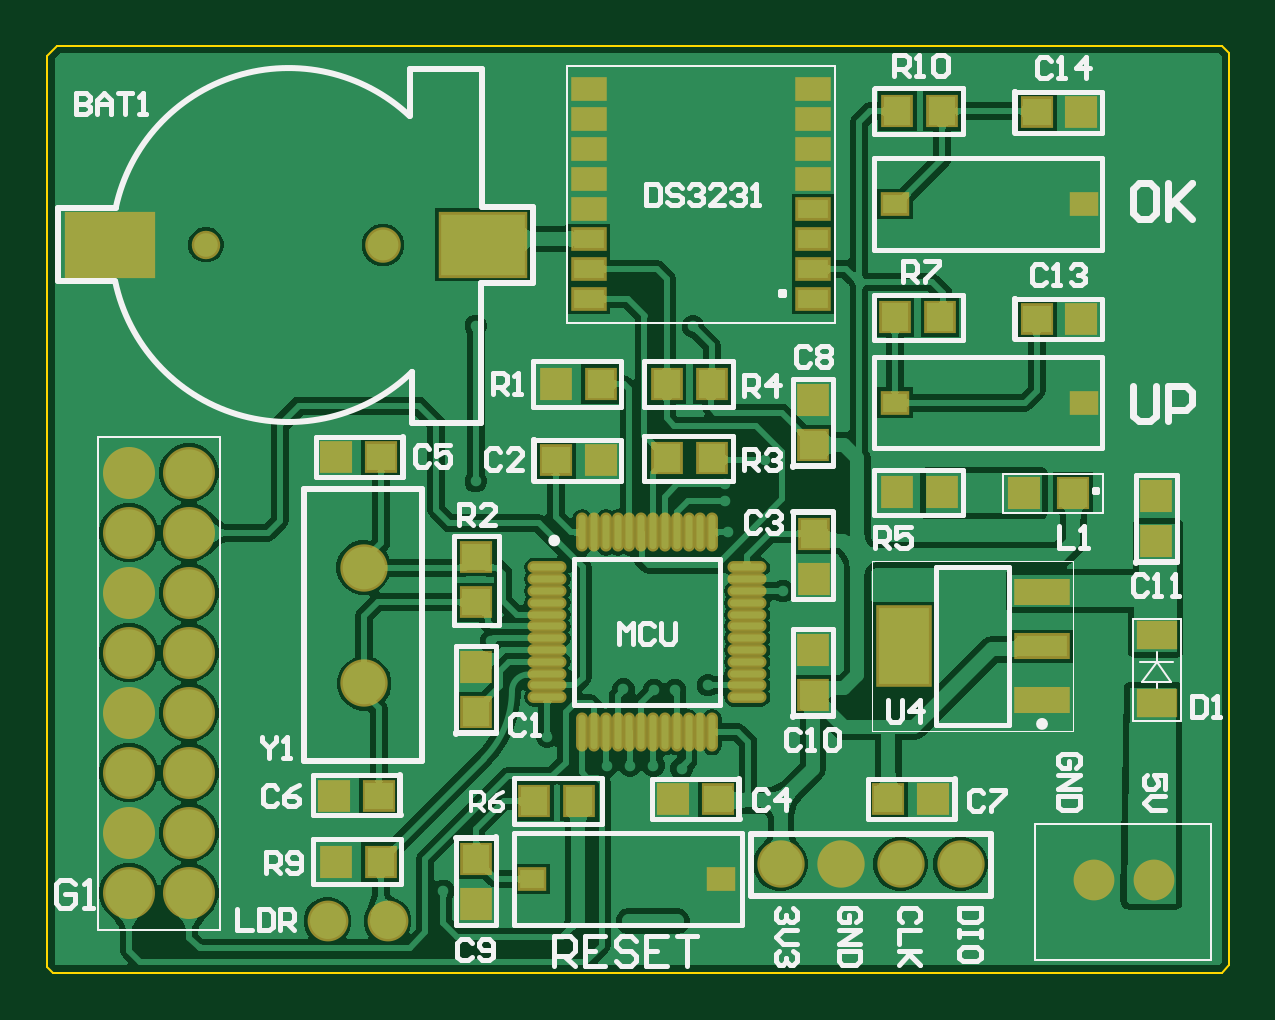
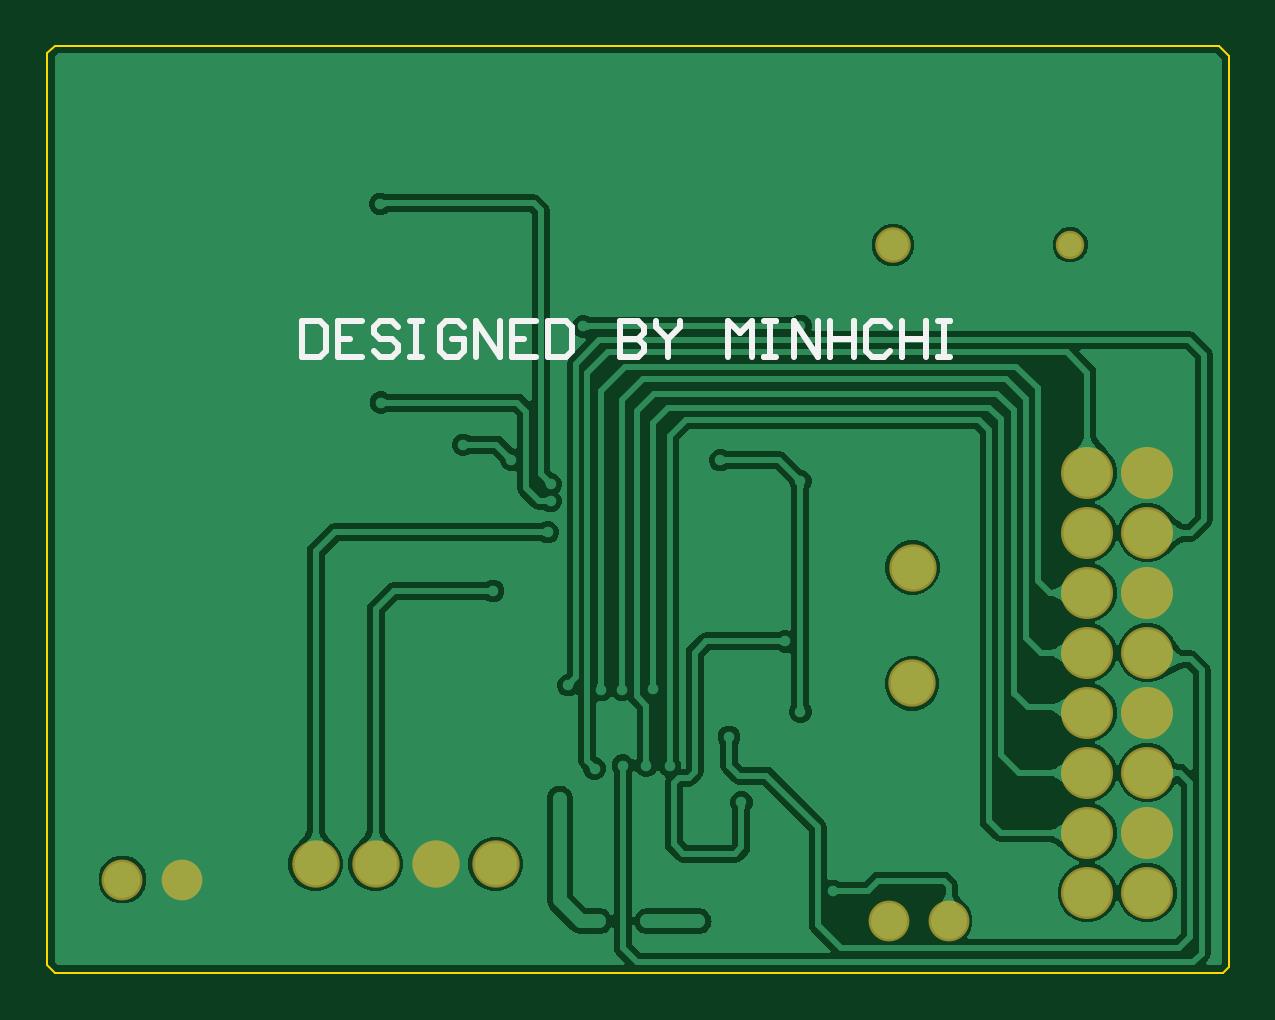
Circuit board: 10 layer files. Board 50.0 x 39.2 mm.
- bottom_copper: MATRIX_CLOCK.GBL (40283 bytes)
- bottom_silk: MATRIX_CLOCK.GBO (1901 bytes)
- paste: MATRIX_CLOCK.GBP (267 bytes)
- bottom_mask: MATRIX_CLOCK.GBS (887 bytes)
- outline: MATRIX_CLOCK.GKO (484 bytes)
- outline: MATRIX_CLOCK.GM1 (272 bytes)
- top_copper: MATRIX_CLOCK.GTL (82421 bytes)
- top_silk: MATRIX_CLOCK.GTO (17241 bytes)
- paste: MATRIX_CLOCK.GTP (2978 bytes)
- top_mask: MATRIX_CLOCK.GTS (3593 bytes)

=== bottom_copper: MATRIX_CLOCK.GBL (40283 bytes, source omitted) ===
=== bottom_silk: MATRIX_CLOCK.GBO ===
G04*
G04 #@! TF.GenerationSoftware,Altium Limited,Altium Designer,22.11.1 (43)*
G04*
G04 Layer_Color=32896*
%FSTAX24Y24*%
%MOIN*%
G70*
G04*
G04 #@! TF.SameCoordinates,C1124A1A-70A5-44B8-A6FF-2808BC57BE08*
G04*
G04*
G04 #@! TF.FilePolarity,Positive*
G04*
G01*
G75*
%ADD11C,0.0100*%
D11*
X01544Y01086D02*
Y01026D01*
X01514D01*
X01504Y01036D01*
Y01076D01*
X01514Y01086D01*
X01544D01*
X01444D02*
X01484D01*
Y01026D01*
X01444D01*
X01484Y01056D02*
X01464D01*
X013841Y01076D02*
X01394Y01086D01*
X01414D01*
X01424Y01076D01*
Y01066D01*
X01414Y01056D01*
X01394D01*
X013841Y01046D01*
Y01036D01*
X01394Y01026D01*
X01414D01*
X01424Y01036D01*
X013641Y01086D02*
X013441D01*
X013541D01*
Y01026D01*
X013641D01*
X013441D01*
X012741Y01076D02*
X012841Y01086D01*
X013041D01*
X013141Y01076D01*
Y01036D01*
X013041Y01026D01*
X012841D01*
X012741Y01036D01*
Y01056D01*
X012941D01*
X012541Y01026D02*
Y01086D01*
X012141Y01026D01*
Y01086D01*
X011541D02*
X011941D01*
Y01026D01*
X011541D01*
X011941Y01056D02*
X011741D01*
X011341Y01086D02*
Y01026D01*
X011041D01*
X010941Y01036D01*
Y01076D01*
X011041Y01086D01*
X011341D01*
X010142D02*
Y01026D01*
X009842D01*
X009742Y01036D01*
Y01046D01*
X009842Y01056D01*
X010142D01*
X009842D01*
X009742Y01066D01*
Y01076D01*
X009842Y01086D01*
X010142D01*
X009542D02*
Y01076D01*
X009342Y01056D01*
X009142Y01076D01*
Y01086D01*
X009342Y01056D02*
Y01026D01*
X008342D02*
Y01086D01*
X008142Y01066D01*
X007942Y01086D01*
Y01026D01*
X007742Y01086D02*
X007543D01*
X007643D01*
Y01026D01*
X007742D01*
X007543D01*
X007243D02*
Y01086D01*
X006843Y01026D01*
Y01086D01*
X006643D02*
Y01026D01*
Y01056D01*
X006243D01*
Y01086D01*
Y01026D01*
X005643Y01076D02*
X005743Y01086D01*
X005943D01*
X006043Y01076D01*
Y01036D01*
X005943Y01026D01*
X005743D01*
X005643Y01036D01*
X005443Y01086D02*
Y01026D01*
Y01056D01*
X005043D01*
Y01086D01*
Y01026D01*
X004843Y01086D02*
X004643D01*
X004743D01*
Y01026D01*
X004843D01*
X004643D01*
M02*

=== paste: MATRIX_CLOCK.GBP ===
G04*
G04 #@! TF.GenerationSoftware,Altium Limited,Altium Designer,22.11.1 (43)*
G04*
G04 Layer_Color=128*
%FSTAX24Y24*%
%MOIN*%
G70*
G04*
G04 #@! TF.SameCoordinates,C1124A1A-70A5-44B8-A6FF-2808BC57BE08*
G04*
G04*
G04 #@! TF.FilePolarity,Positive*
G04*
G01*
G75*
M02*

=== bottom_mask: MATRIX_CLOCK.GBS ===
G04*
G04 #@! TF.GenerationSoftware,Altium Limited,Altium Designer,22.11.1 (43)*
G04*
G04 Layer_Color=16711935*
%FSTAX24Y24*%
%MOIN*%
G70*
G04*
G04 #@! TF.SameCoordinates,C1124A1A-70A5-44B8-A6FF-2808BC57BE08*
G04*
G04*
G04 #@! TF.FilePolarity,Negative*
G04*
G01*
G75*
%ADD45C,0.0680*%
%ADD46C,0.0789*%
%ADD47C,0.0592*%
%ADD48C,0.0474*%
%ADD49C,0.0867*%
D45*
X01844Y00155D02*
D03*
X01744D02*
D03*
X00467Y00086D02*
D03*
X00567D02*
D03*
D46*
X01522Y001809D02*
D03*
X01422D02*
D03*
X01322D02*
D03*
X01222D02*
D03*
X00528Y00482D02*
D03*
X00527Y00675D02*
D03*
D47*
X005595Y01213D02*
D03*
D48*
X002642D02*
D03*
D49*
X00236Y00333D02*
D03*
Y00433D02*
D03*
Y00533D02*
D03*
Y00633D02*
D03*
Y00733D02*
D03*
Y00833D02*
D03*
X00136Y00133D02*
D03*
Y00233D02*
D03*
Y00333D02*
D03*
Y00433D02*
D03*
Y00533D02*
D03*
Y00633D02*
D03*
Y00733D02*
D03*
Y00833D02*
D03*
X00236Y00133D02*
D03*
Y00233D02*
D03*
M02*

=== outline: MATRIX_CLOCK.GKO ===
G04*
G04 #@! TF.GenerationSoftware,Altium Limited,Altium Designer,22.11.1 (43)*
G04*
G04 Layer_Color=16711935*
%FSTAX24Y24*%
%MOIN*%
G70*
G04*
G04 #@! TF.SameCoordinates,C1124A1A-70A5-44B8-A6FF-2808BC57BE08*
G04*
G04*
G04 #@! TF.FilePolarity,Positive*
G04*
G01*
G75*
%ADD13C,0.0039*%
D13*
Y00009D02*
Y01528D01*
Y00009D02*
X00009Y0D01*
X01957D01*
X01969Y00012D02*
Y01532D01*
X01957Y0D02*
X01969Y00012D01*
X00016Y01544D02*
X01957D01*
X01969Y01532D01*
X0Y01528D02*
X00016Y01544D01*
M02*

=== outline: MATRIX_CLOCK.GM1 ===
G04*
G04 #@! TF.GenerationSoftware,Altium Limited,Altium Designer,22.11.1 (43)*
G04*
G04 Layer_Color=16711935*
%FSTAX24Y24*%
%MOIN*%
G70*
G04*
G04 #@! TF.SameCoordinates,C1124A1A-70A5-44B8-A6FF-2808BC57BE08*
G04*
G04*
G04 #@! TF.FilePolarity,Positive*
G04*
G01*
G75*
M02*

=== top_copper: MATRIX_CLOCK.GTL (82421 bytes, source omitted) ===
=== top_silk: MATRIX_CLOCK.GTO (17241 bytes, source omitted) ===
=== paste: MATRIX_CLOCK.GTP ===
G04*
G04 #@! TF.GenerationSoftware,Altium Limited,Altium Designer,22.11.1 (43)*
G04*
G04 Layer_Color=8421504*
%FSTAX24Y24*%
%MOIN*%
G70*
G04*
G04 #@! TF.SameCoordinates,C1124A1A-70A5-44B8-A6FF-2808BC57BE08*
G04*
G04*
G04 #@! TF.FilePolarity,Positive*
G04*
G01*
G75*
%ADD17O,0.0571X0.0118*%
%ADD18O,0.0118X0.0571*%
%ADD19R,0.0512X0.0315*%
%ADD20R,0.0449X0.0472*%
%ADD21R,0.0394X0.0315*%
%ADD22R,0.0449X0.0472*%
%ADD23R,0.0472X0.0449*%
%ADD24R,0.0472X0.0472*%
%ADD25R,0.0846X0.0354*%
%ADD26R,0.0846X0.1280*%
%ADD27R,0.0591X0.0394*%
%ADD28R,0.1441X0.1024*%
%ADD29R,0.1394X0.1024*%
%ADD30R,0.0472X0.0449*%
D17*
X008333Y006755D02*
D03*
Y006558D02*
D03*
Y006361D02*
D03*
Y006164D02*
D03*
Y005967D02*
D03*
Y005771D02*
D03*
Y005574D02*
D03*
Y005377D02*
D03*
Y00518D02*
D03*
Y004983D02*
D03*
Y004786D02*
D03*
Y004589D02*
D03*
X01166D02*
D03*
Y004786D02*
D03*
Y004983D02*
D03*
Y00518D02*
D03*
Y005377D02*
D03*
Y005574D02*
D03*
Y005771D02*
D03*
Y005967D02*
D03*
Y006164D02*
D03*
Y006361D02*
D03*
Y006558D02*
D03*
Y006755D02*
D03*
D18*
X008914Y004009D02*
D03*
X009111D02*
D03*
X009308D02*
D03*
X009504D02*
D03*
X009701D02*
D03*
X009898D02*
D03*
X010095D02*
D03*
X010292D02*
D03*
X010489D02*
D03*
X010686D02*
D03*
X010882D02*
D03*
X011079D02*
D03*
Y007336D02*
D03*
X010882D02*
D03*
X010686D02*
D03*
X010489D02*
D03*
X010292D02*
D03*
X010095D02*
D03*
X009898D02*
D03*
X009701D02*
D03*
X009504D02*
D03*
X009308D02*
D03*
X009111D02*
D03*
X008914D02*
D03*
D19*
X01276Y014726D02*
D03*
Y014226D02*
D03*
Y013726D02*
D03*
Y013226D02*
D03*
Y012726D02*
D03*
Y012226D02*
D03*
Y011726D02*
D03*
Y011226D02*
D03*
X00902Y014726D02*
D03*
Y014226D02*
D03*
Y013726D02*
D03*
Y013226D02*
D03*
Y012726D02*
D03*
Y012226D02*
D03*
Y011726D02*
D03*
Y011226D02*
D03*
D20*
X01848Y007944D02*
D03*
Y007196D02*
D03*
X01276Y005374D02*
D03*
Y004626D02*
D03*
X007149Y001146D02*
D03*
Y001894D02*
D03*
X01276Y009544D02*
D03*
Y008796D02*
D03*
X01277Y006567D02*
D03*
Y007315D02*
D03*
X007139Y005094D02*
D03*
Y004346D02*
D03*
D21*
X017275Y0095D02*
D03*
X014125D02*
D03*
X017275Y01281D02*
D03*
X014125D02*
D03*
X008075Y00156D02*
D03*
X011225D02*
D03*
D22*
X014876Y01092D02*
D03*
X014124D02*
D03*
X014164Y014357D02*
D03*
X014916D02*
D03*
X014164Y008002D02*
D03*
X014916D02*
D03*
X008866Y002861D02*
D03*
X008114D02*
D03*
X004805Y00185D02*
D03*
X005557D02*
D03*
X010324Y00981D02*
D03*
X011076D02*
D03*
X010324Y008569D02*
D03*
X011076D02*
D03*
X008472Y00981D02*
D03*
X009224D02*
D03*
D23*
X017234Y0109D02*
D03*
X016486D02*
D03*
X017234Y01434D02*
D03*
X016486D02*
D03*
X014016Y00289D02*
D03*
X014764D02*
D03*
X010426D02*
D03*
X011174D02*
D03*
X009222Y00854D02*
D03*
X008474D02*
D03*
X004816Y00859D02*
D03*
X005564D02*
D03*
X004776Y00295D02*
D03*
X005524D02*
D03*
D24*
X0171Y008D02*
D03*
X016273D02*
D03*
D25*
X016577Y004538D02*
D03*
Y00544D02*
D03*
Y006342D02*
D03*
D26*
X01427Y00544D02*
D03*
D27*
X01849Y00449D02*
D03*
Y005632D02*
D03*
D28*
X00104Y01213D02*
D03*
D29*
X00726D02*
D03*
D30*
X00715Y006174D02*
D03*
Y006926D02*
D03*
M02*

=== top_mask: MATRIX_CLOCK.GTS ===
G04*
G04 #@! TF.GenerationSoftware,Altium Limited,Altium Designer,22.11.1 (43)*
G04*
G04 Layer_Color=8388736*
%FSTAX24Y24*%
%MOIN*%
G70*
G04*
G04 #@! TF.SameCoordinates,C1124A1A-70A5-44B8-A6FF-2808BC57BE08*
G04*
G04*
G04 #@! TF.FilePolarity,Negative*
G04*
G01*
G75*
%ADD31O,0.0651X0.0198*%
%ADD32O,0.0198X0.0651*%
%ADD33R,0.0592X0.0395*%
%ADD34R,0.0529X0.0552*%
%ADD35R,0.0474X0.0395*%
%ADD36R,0.0529X0.0552*%
%ADD37R,0.0552X0.0529*%
%ADD38R,0.0552X0.0552*%
%ADD39R,0.0926X0.0434*%
%ADD40R,0.0926X0.1360*%
%ADD41R,0.0671X0.0474*%
%ADD42R,0.1521X0.1104*%
%ADD43R,0.1474X0.1104*%
%ADD44R,0.0552X0.0529*%
%ADD45C,0.0680*%
%ADD46C,0.0789*%
%ADD47C,0.0592*%
%ADD48C,0.0474*%
%ADD49C,0.0867*%
D31*
X008333Y006755D02*
D03*
Y006558D02*
D03*
Y006361D02*
D03*
Y006164D02*
D03*
Y005967D02*
D03*
Y005771D02*
D03*
Y005574D02*
D03*
Y005377D02*
D03*
Y00518D02*
D03*
Y004983D02*
D03*
Y004786D02*
D03*
Y004589D02*
D03*
X01166D02*
D03*
Y004786D02*
D03*
Y004983D02*
D03*
Y00518D02*
D03*
Y005377D02*
D03*
Y005574D02*
D03*
Y005771D02*
D03*
Y005967D02*
D03*
Y006164D02*
D03*
Y006361D02*
D03*
Y006558D02*
D03*
Y006755D02*
D03*
D32*
X008914Y004009D02*
D03*
X009111D02*
D03*
X009308D02*
D03*
X009504D02*
D03*
X009701D02*
D03*
X009898D02*
D03*
X010095D02*
D03*
X010292D02*
D03*
X010489D02*
D03*
X010686D02*
D03*
X010882D02*
D03*
X011079D02*
D03*
Y007336D02*
D03*
X010882D02*
D03*
X010686D02*
D03*
X010489D02*
D03*
X010292D02*
D03*
X010095D02*
D03*
X009898D02*
D03*
X009701D02*
D03*
X009504D02*
D03*
X009308D02*
D03*
X009111D02*
D03*
X008914D02*
D03*
D33*
X01276Y014726D02*
D03*
Y014226D02*
D03*
Y013726D02*
D03*
Y013226D02*
D03*
Y012726D02*
D03*
Y012226D02*
D03*
Y011726D02*
D03*
Y011226D02*
D03*
X00902Y014726D02*
D03*
Y014226D02*
D03*
Y013726D02*
D03*
Y013226D02*
D03*
Y012726D02*
D03*
Y012226D02*
D03*
Y011726D02*
D03*
Y011226D02*
D03*
D34*
X01848Y007944D02*
D03*
Y007196D02*
D03*
X01276Y005374D02*
D03*
Y004626D02*
D03*
X007149Y001146D02*
D03*
Y001894D02*
D03*
X01276Y009544D02*
D03*
Y008796D02*
D03*
X01277Y006567D02*
D03*
Y007315D02*
D03*
X007139Y005094D02*
D03*
Y004346D02*
D03*
D35*
X017275Y0095D02*
D03*
X014125D02*
D03*
X017275Y01281D02*
D03*
X014125D02*
D03*
X008075Y00156D02*
D03*
X011225D02*
D03*
D36*
X014876Y01092D02*
D03*
X014124D02*
D03*
X014164Y014357D02*
D03*
X014916D02*
D03*
X014164Y008002D02*
D03*
X014916D02*
D03*
X008866Y002861D02*
D03*
X008114D02*
D03*
X004805Y00185D02*
D03*
X005557D02*
D03*
X010324Y00981D02*
D03*
X011076D02*
D03*
X010324Y008569D02*
D03*
X011076D02*
D03*
X008472Y00981D02*
D03*
X009224D02*
D03*
D37*
X017234Y0109D02*
D03*
X016486D02*
D03*
X017234Y01434D02*
D03*
X016486D02*
D03*
X014016Y00289D02*
D03*
X014764D02*
D03*
X010426D02*
D03*
X011174D02*
D03*
X009222Y00854D02*
D03*
X008474D02*
D03*
X004816Y00859D02*
D03*
X005564D02*
D03*
X004776Y00295D02*
D03*
X005524D02*
D03*
D38*
X0171Y008D02*
D03*
X016273D02*
D03*
D39*
X016577Y004538D02*
D03*
Y00544D02*
D03*
Y006342D02*
D03*
D40*
X01427Y00544D02*
D03*
D41*
X01849Y00449D02*
D03*
Y005632D02*
D03*
D42*
X00104Y01213D02*
D03*
D43*
X00726D02*
D03*
D44*
X00715Y006174D02*
D03*
Y006926D02*
D03*
D45*
X01844Y00155D02*
D03*
X01744D02*
D03*
X00467Y00086D02*
D03*
X00567D02*
D03*
D46*
X01522Y001809D02*
D03*
X01422D02*
D03*
X01322D02*
D03*
X01222D02*
D03*
X00528Y00482D02*
D03*
X00527Y00675D02*
D03*
D47*
X005595Y01213D02*
D03*
D48*
X002642D02*
D03*
D49*
X00236Y00333D02*
D03*
Y00433D02*
D03*
Y00533D02*
D03*
Y00633D02*
D03*
Y00733D02*
D03*
Y00833D02*
D03*
X00136Y00133D02*
D03*
Y00233D02*
D03*
Y00333D02*
D03*
Y00433D02*
D03*
Y00533D02*
D03*
Y00633D02*
D03*
Y00733D02*
D03*
Y00833D02*
D03*
X00236Y00133D02*
D03*
Y00233D02*
D03*
M02*

